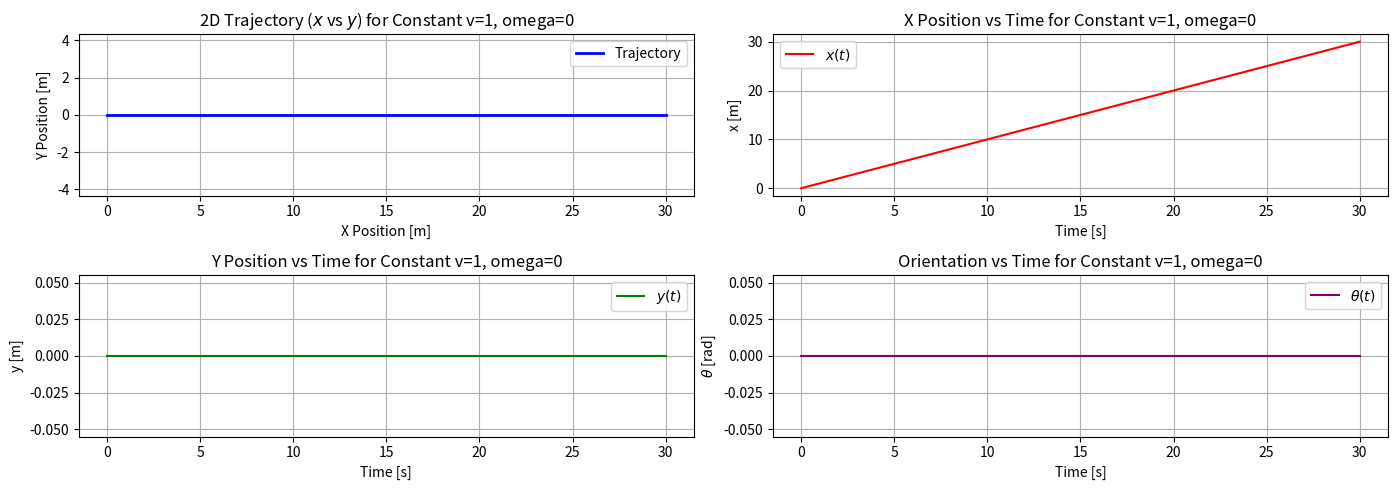
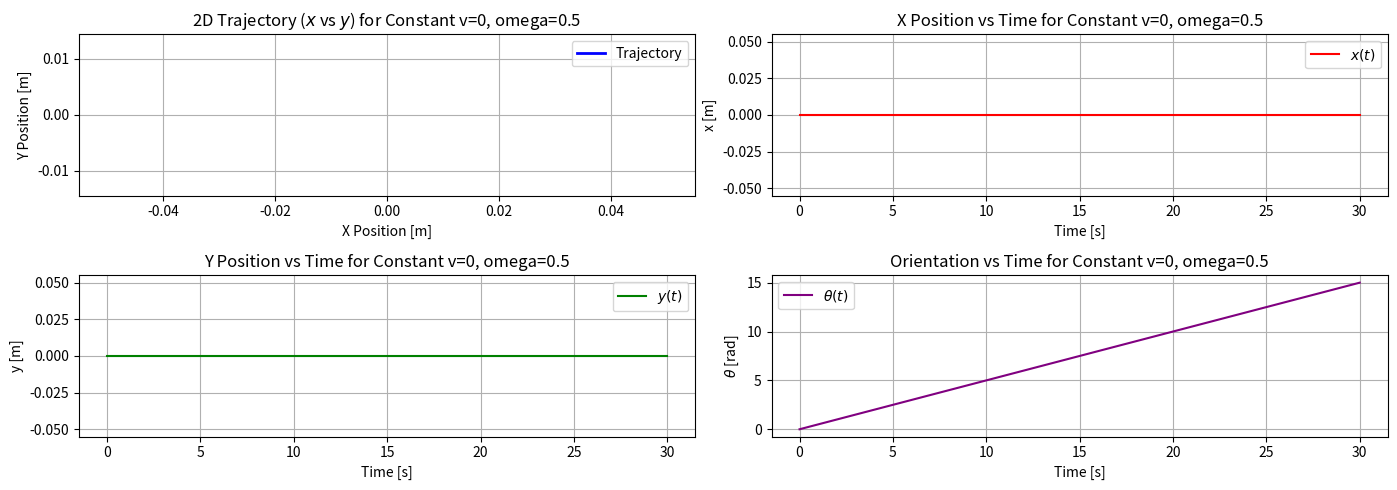
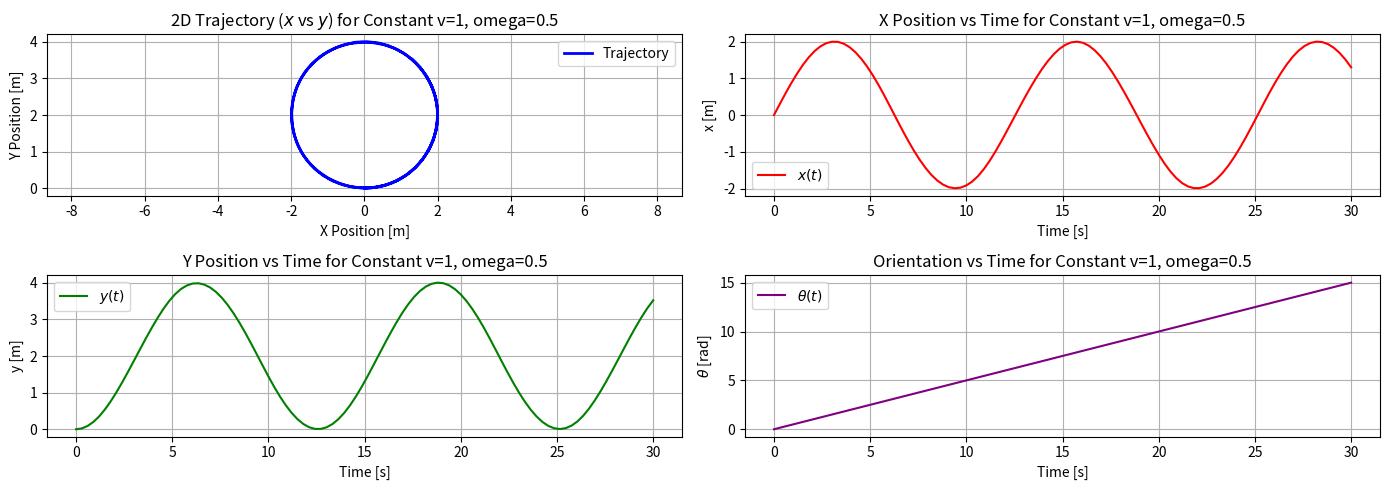
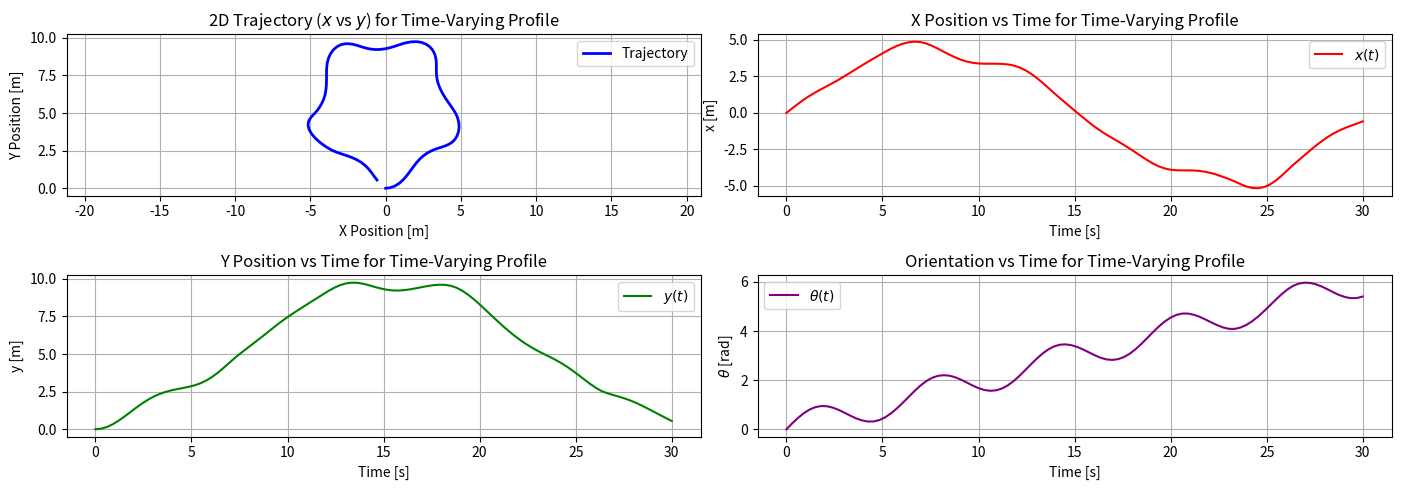

Here is the Python script that generated these plots, in order:
import numpy as np
from scipy.integrate import solve_ivp
import matplotlib.pyplot as plt

# define ODE function for solve_ivp
def diff_drive_model(t, state, v_func, omega_func):
    x, y, theta = state
    v = v_func(t)
    omega = omega_func(t)

    dxdt = v * np.cos(theta)
    dydt = v * np.sin(theta)
    dthetadt = omega

    return [dxdt, dydt, dthetadt]

# function that solves ODE and outputs the plotted trajectory
# and state variables over time
def run_and_plot_ivp(v_func, omega_func, title):
    # define time boundary (0 -> 30 sec)
    t_span = (0.0, 30.0)
    t_points = np.linspace(t_span[0], t_span[1], 100)

    # initial state [x=0, y=0, theta=0]
    initial_state = [0.0, 0.0, 0.0]

    solution = solve_ivp(
        fun = diff_drive_model,
        t_span = t_span,
        t_eval = t_points,
        y0 = initial_state,
        args = (v_func, omega_func),
    )

    t_arr = solution.t
    x_arr = solution.y[0]
    y_arr = solution.y[1]
    theta_arr = solution.y[2]

    # --- PLOTTING ---
    fig, axs = plt.subplots(2, 2, figsize=(14, 5))
    
    # Plot 1: Top View (2D Trajectory: x vs y)[cite: 2]
    axs[0,0].plot(x_arr, y_arr, label='Trajectory', color='b', linewidth=2)
    axs[0,0].set_title(f"2D Trajectory ($x$ vs $y$) for {title}")
    axs[0,0].set_xlabel("X Position [m]")
    axs[0,0].set_ylabel("Y Position [m]")
    axs[0,0].grid(True)
    axs[0,0].axis('equal')
    axs[0,0].legend()
    
    # Plot 2: X Position vs Time
    axs[0,1].plot(t_arr, x_arr, label='$x(t)$', color='r', linewidth=1.5)
    axs[0,1].set_title(f"X Position vs Time for {title}")
    axs[0,1].set_xlabel("Time [s]")
    axs[0,1].set_ylabel("x [m]")
    axs[0,1].grid(True)
    axs[0,1].legend()
    
    # Plot 3: Y Position vs Time
    axs[1,0].plot(t_arr, y_arr, label='$y(t)$', color='g', linewidth=1.5)
    axs[1,0].set_title(f"Y Position vs Time for {title}")
    axs[1,0].set_xlabel("Time [s]")
    axs[1,0].set_ylabel("y [m]")
    axs[1,0].grid(True)
    axs[1,0].legend()
    
    # Plot 4: Orientation vs Time
    axs[1,1].plot(t_arr, theta_arr, label=r'$\theta(t)$', color='purple', linewidth=1.5)
    axs[1,1].set_title(f"Orientation vs Time for {title}")
    axs[1,1].set_xlabel("Time [s]")
    axs[1,1].set_ylabel(r'$\theta$ [rad]')
    axs[1,1].grid(True)
    axs[1,1].legend()
    
    plt.tight_layout()
    plt.show()

# Case i.1:
run_and_plot_ivp(lambda t: 1.0, lambda t: 0.0, "Constant v=1, omega=0")

# Case i.2:
run_and_plot_ivp(lambda t: 0.0, lambda t: 0.5, "Constant v=0, omega=0.5")

# Case i.3:
run_and_plot_ivp(lambda t: 1.0, lambda t: 0.5, "Constant v=1, omega=0.5")

# Case ii: Time-varying velocity profiles
v_profile = lambda t: 1.0 + 0.2 * np.sin(t)
omega_profile = lambda t: 0.2 + 0.6 * np.cos(t)
run_and_plot_ivp(v_profile, omega_profile, "Time-Varying Profile")
